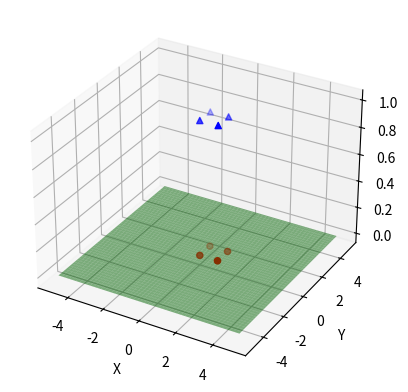

Source code (Python):
import numpy as np
import matplotlib.pyplot as plt
from mpl_toolkits.mplot3d import Axes3D


#début exemple
# Définir les coordonnées des villes
cities = np.array([[0, 0, 0], [0, 1, 0], [1, 0, 0], [1, 1, 0]])

# Définir les coordonnées des satellites
satellites = np.array([[0, 0, 1], [0, 1, 1], [1, 0, 1], [1, 1, 1]])

# Définir les intensités des satellites
intensities = np.array([1, 1, 1, 1])

# Calculer les intensités des villes
intensities_cities = np.zeros(cities.shape[0])

for i, city in enumerate(cities):
    for j, satellite in enumerate(satellites):
        intensities_cities[i] += 1/np.sqrt(np.sum((city-satellite)**2))*intensities[j]

#fin exemple


def plot_plat(coord_cities, coord_satellites):
    """
    Plot the cities and the satellites on a 2D plane.

    Parameters:
    - coord_cities (numpy array): A list of numpy arrays, each containing the x, y, and z coordinates of a city.
    - coord_satellites (numpy array): A list of numpy arrays, each containing the x, y, and z coordinates of a satellite.

    Returns:
    None
    """
    # Définir les coordonnées du plan
    x = np.linspace(-5, 5, 100)
    y = np.linspace(-5, 5, 100)
    X, Y = np.meshgrid(x, y)
    Z = np.zeros(X.shape)

    fig = plt.figure()
    ax = fig.add_subplot(111, projection='3d')
    ax.scatter(coord_cities[:,0], coord_cities[:,1],coord_cities[:,2], c='r', marker='o', label='Cities')
    ax.scatter(coord_satellites[:,0], coord_satellites[:,1],coord_satellites[:,2], c='b', marker='^', label='Satellites')
    ax.plot_surface(X, Y, Z, color='g', alpha=0.5)
    ax.set_xlabel('X')
    ax.set_ylabel('Y')
    plt.show()

plot_plat(cities, satellites)





